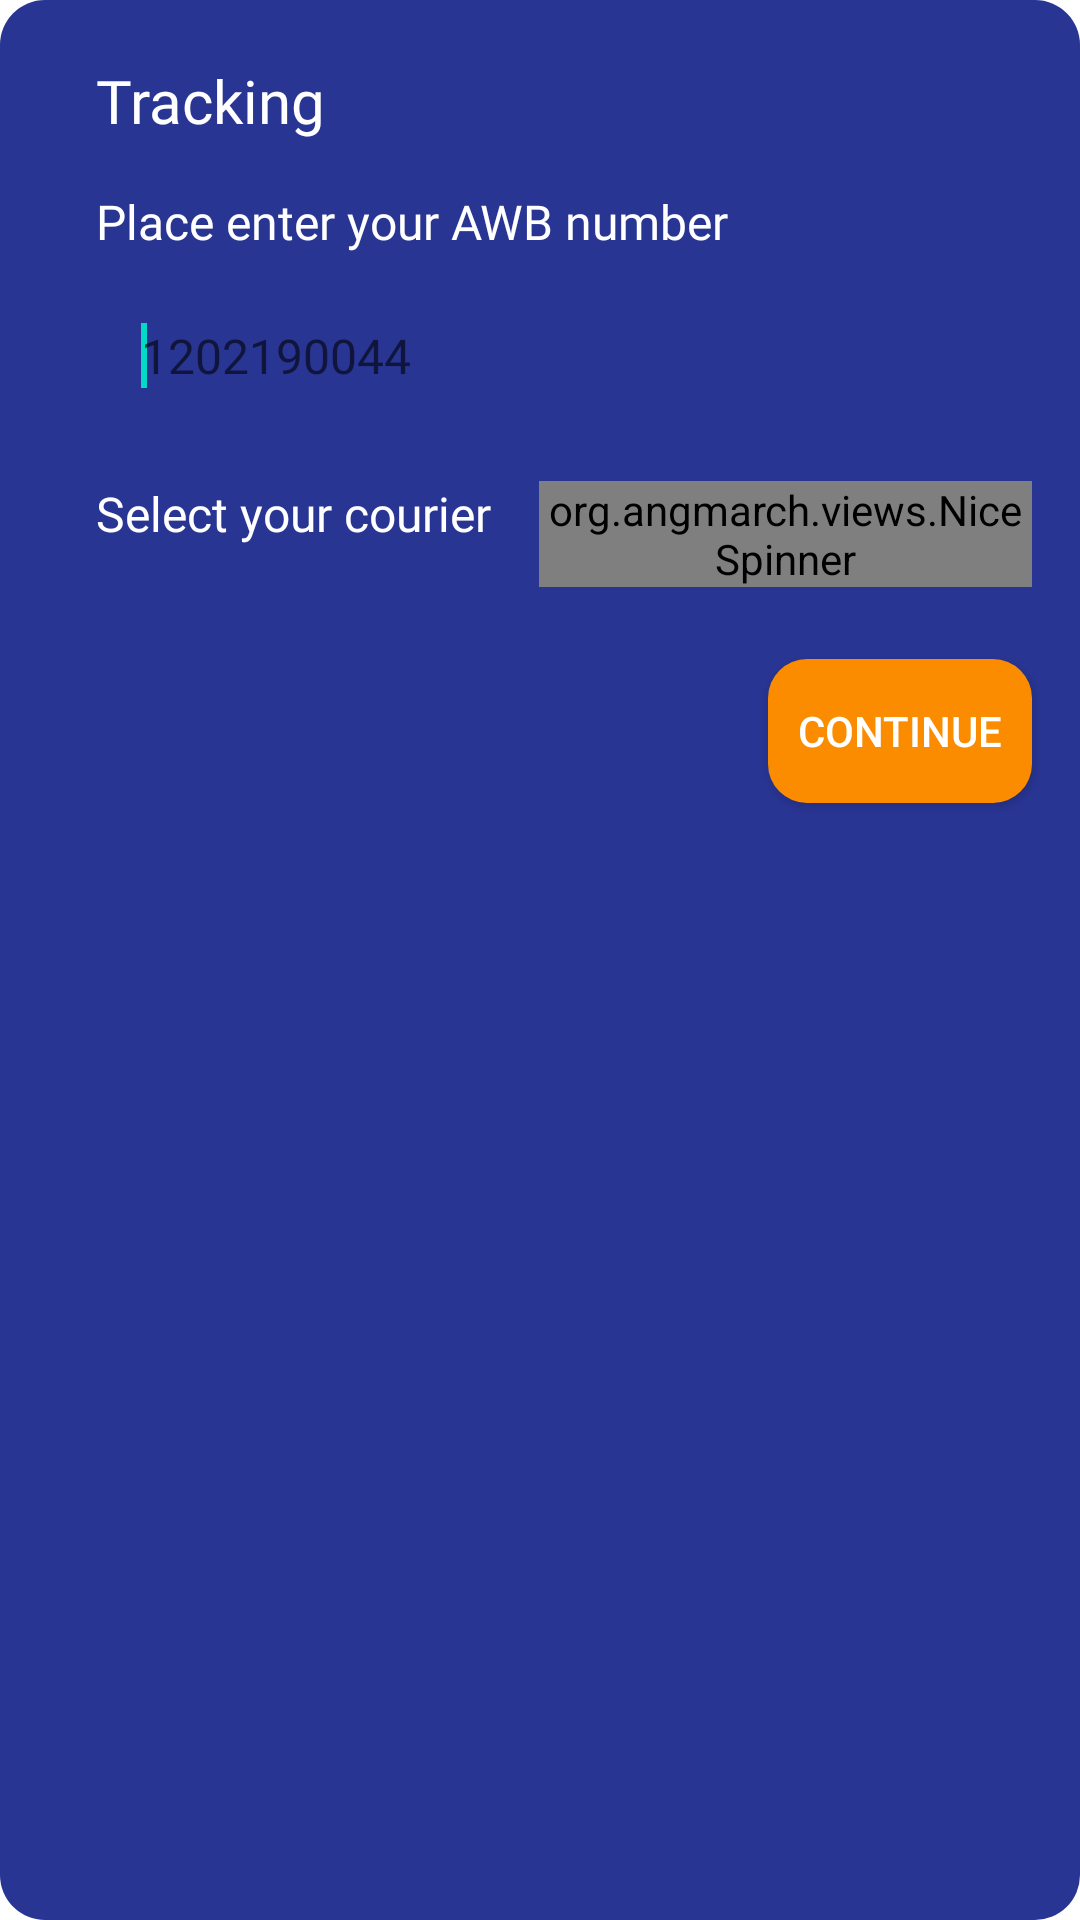

The Android layout XML behind this screen, and the referenced resources:
<!-- AndroidManifest.xml: application theme Theme.ExpeditionInfo -->
<!-- res/layout/fragment_tracking.xml -->
<?xml version="1.0" encoding="utf-8"?>
<RelativeLayout xmlns:android="http://schemas.android.com/apk/res/android"
    android:layout_width="match_parent"
    xmlns:app="http://schemas.android.com/apk/res-auto"
    android:layout_height="wrap_content"
    android:background="@drawable/layout_rounded_corner">


    <LinearLayout
        android:layout_width="match_parent"
        android:layout_height="wrap_content"
        android:layout_marginLeft="@dimen/margin_very_large"
        android:layout_marginTop="@dimen/margin_medium"
        android:orientation="vertical">

        <androidx.appcompat.widget.AppCompatTextView
            android:layout_width="match_parent"
            android:layout_height="wrap_content"
            android:fontFamily="@font/nunito_bold"
            android:text="Tracking"
            android:textColor="@color/white"
            android:textSize="20sp" />

        <androidx.appcompat.widget.AppCompatTextView
            android:layout_width="match_parent"
            android:layout_height="wrap_content"
            android:layout_marginTop="@dimen/margin_normal"
            android:fontFamily="@font/nunito"
            android:text="Place enter your AWB number"
            android:textColor="@color/white"
            android:textSize="16sp" />

        <android.inputmethodservice.ExtractEditText
            android:id="@+id/etAWBNumber"
            android:layout_width="match_parent"
            android:layout_height="wrap_content"
            android:layout_marginTop="@dimen/margin_small"
            android:layout_marginRight="100px"
            android:background="@drawable/edittext_rounded_corner"
            android:focusable="true"
            android:focusableInTouchMode="true"
            android:fontFamily="@font/nunito_bold"
            android:hint="1202190044"
            android:inputType="text"
            android:maxLines="1"
            android:padding="15dp"
            android:textColor="@color/black"
            android:textSize="16sp" />

        <LinearLayout
            android:layout_width="wrap_content"
            android:layout_height="wrap_content"
            android:orientation="horizontal">

            <androidx.appcompat.widget.AppCompatTextView
                android:layout_width="match_parent"
                android:layout_height="wrap_content"
                android:layout_marginTop="@dimen/margin_normal"
                android:fontFamily="@font/nunito"
                android:text="Select your courier"
                android:textColor="@color/white"
                android:textSize="16sp" />

            <org.angmarch.views.NiceSpinner
                android:id="@+id/spinCourier"
                android:layout_width="wrap_content"
                android:layout_height="wrap_content"
                android:layout_margin="@dimen/margin_normal"
                app:arrowTint="@color/white"
                app:backgroundSelector="@drawable/spinner_background_selector"
                app:textTint="@color/white" />

        </LinearLayout>

        <androidx.appcompat.widget.AppCompatButton
            android:id="@+id/btnContinue"
            android:layout_width="wrap_content"
            android:layout_height="wrap_content"
            android:layout_gravity="right"
            android:layout_marginLeft="@dimen/margin_small"
            android:layout_marginTop="@dimen/margin_small"
            android:layout_marginRight="@dimen/margin_normal"
            android:layout_marginBottom="@dimen/margin_small"
            android:background="@drawable/button_rounded_corner"
            android:padding="@dimen/margin_small"
            android:text="Continue"
            android:textColor="@color/white" />


    </LinearLayout>


</RelativeLayout>
<!-- resources referenced by this layout -->
<resources>
  <color name="black">#FF000000</color>
  <color name="white">#FFFFFFFF</color>
  <dimen name="margin_medium">20dp</dimen>
  <dimen name="margin_normal">16dp</dimen>
  <dimen name="margin_small">8dp</dimen>
  <dimen name="margin_very_large">32dp</dimen>
  <!-- drawable button_rounded_corner (drawable-mdpi) -->
  <?xml version="1.0" encoding="utf-8"?>
  <shape xmlns:android="http://schemas.android.com/apk/res/android"
      android:shape="rectangle">
      <solid android:color="@color/orange" />
      <corners android:radius="13dp" />
  </shape>
  <!-- drawable layout_rounded_corner (drawable) -->
  <?xml version="1.0" encoding="utf-8"?>
  <shape xmlns:android="http://schemas.android.com/apk/res/android"
      android:shape="rectangle">
      <solid android:color="@color/darkblue" />
      <corners android:radius="15dp" />
  </shape>
  <!-- drawable spinner_background_selector (drawable) -->
  <selector xmlns:android="http://schemas.android.com/apk/res/android">
      <item android:drawable="@android:color/black" android:state_checked="false" />
      <item android:drawable="@android:color/white" android:state_checked="true" />
      <item android:drawable="@android:color/white" />
  </selector>
  <style name="Theme.ExpeditionInfo" parent="Theme.MaterialComponents.DayNight.NoActionBar">
          
          <item name="colorPrimary">@color/purple_500</item>
          <item name="colorPrimaryVariant">@color/purple_700</item>
          <item name="colorOnPrimary">@color/white</item>
          
          <item name="colorSecondary">@color/teal_200</item>
          <item name="colorSecondaryVariant">@color/teal_700</item>
          <item name="colorOnSecondary">@color/black</item>
          
          <item name="android:statusBarColor" tools:targetApi="l">?attr/colorPrimaryVariant</item>
          
      </style>
  <color name="orange">#FB8C00</color>
  <color name="darkblue">#283593</color>
  <color name="purple_500">#FF6200EE</color>
  <color name="purple_700">#FF3700B3</color>
  <color name="teal_200">#FF03DAC5</color>
  <color name="teal_700">#FF018786</color>
</resources>
